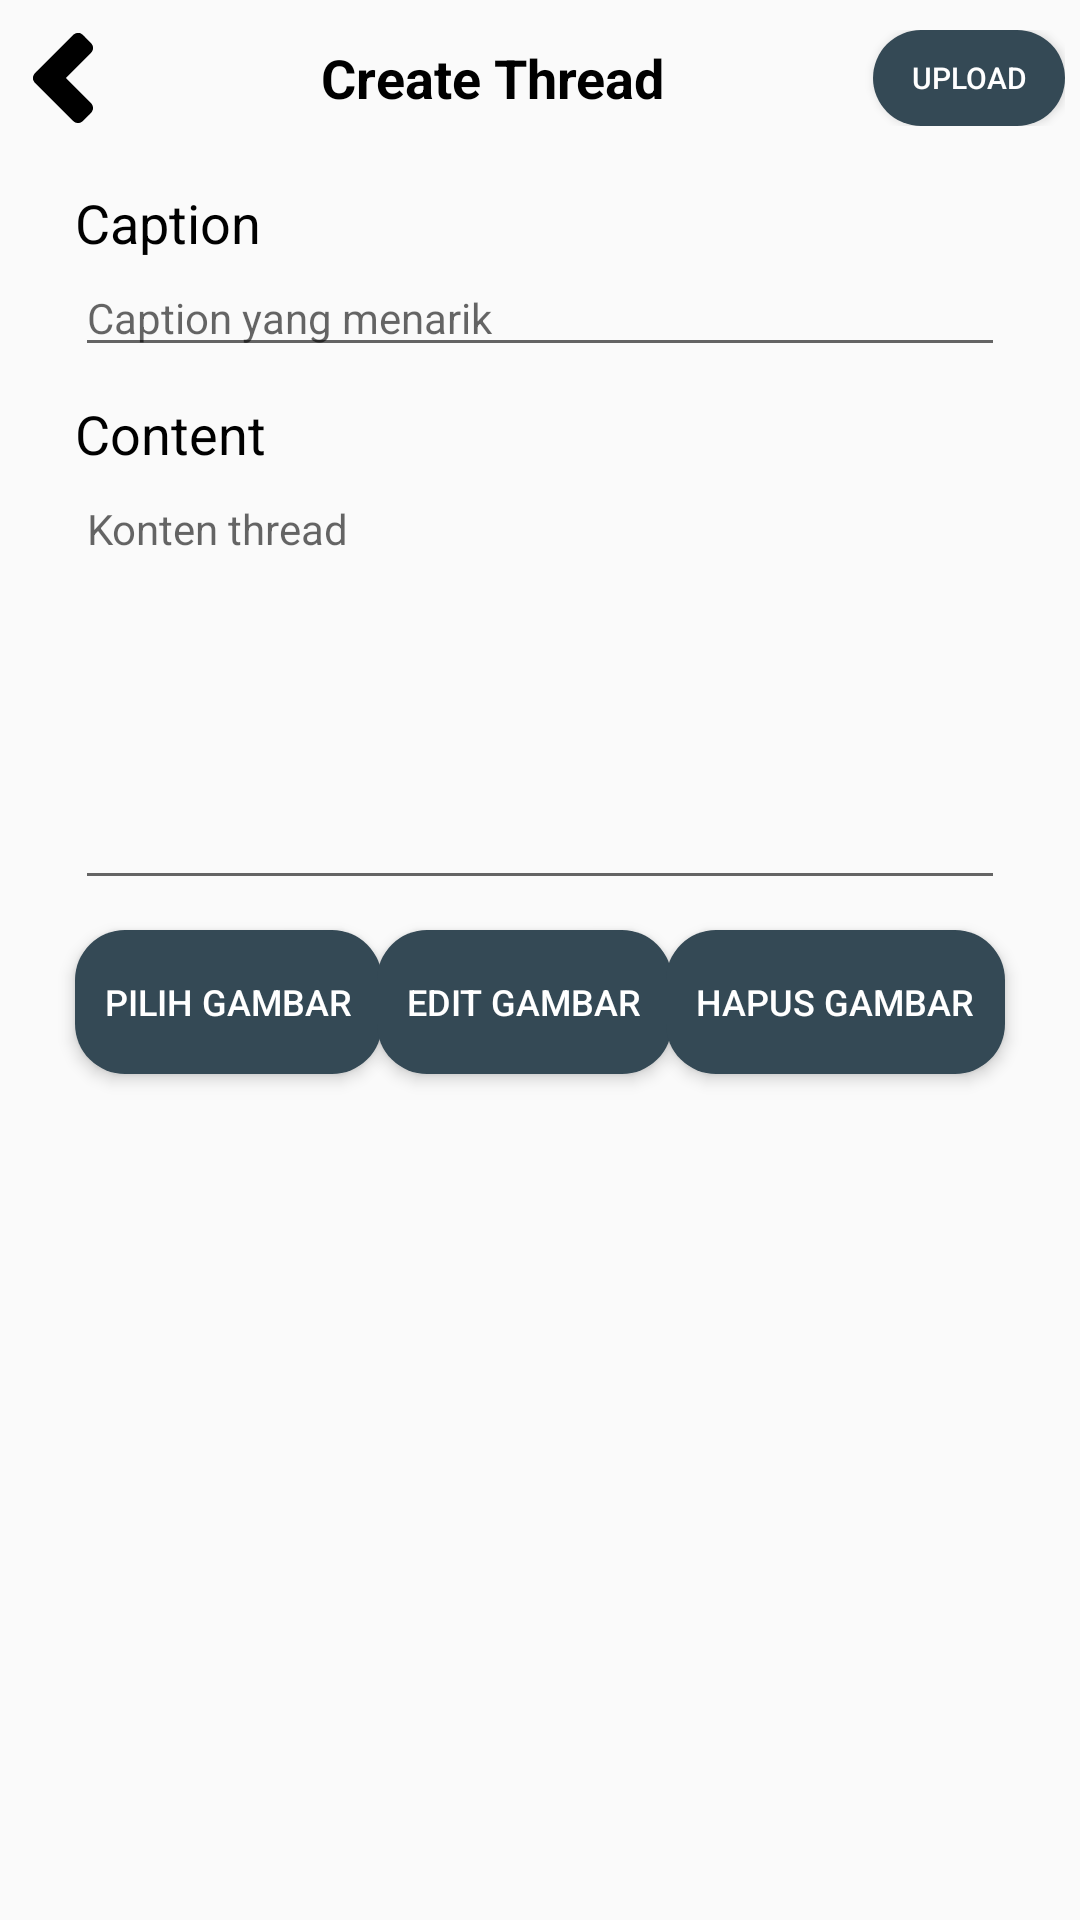

Android layout source for this screen:
<!-- AndroidManifest.xml: application theme Theme.PenielCommunity -->
<!-- res/layout/activity_upload_feed.xml -->
<?xml version="1.0" encoding="utf-8"?>
<androidx.constraintlayout.widget.ConstraintLayout xmlns:android="http://schemas.android.com/apk/res/android"
    xmlns:app="http://schemas.android.com/apk/res-auto"
    xmlns:tools="http://schemas.android.com/tools"
    android:layout_width="match_parent"
    android:layout_height="match_parent"
    tools:context=".Activities.UploadFeedActivity">

    <TextView
        android:id="@+id/textView11"
        android:layout_width="wrap_content"
        android:layout_height="wrap_content"
        android:layout_marginTop="10dp"
        android:text="Content"
        android:textColor="@color/black"
        android:textSize="18sp"
        app:layout_constraintStart_toStartOf="@+id/guideline6"
        app:layout_constraintTop_toBottomOf="@+id/edit_text_caption" />

    <LinearLayout
        android:id="@+id/linearLayout"
        android:layout_width="0dp"
        android:layout_height="wrap_content"
        android:gravity="center_vertical"
        android:paddingHorizontal="5dp"
        android:paddingVertical="10dp"
        app:layout_constraintEnd_toEndOf="parent"
        app:layout_constraintStart_toStartOf="parent"
        app:layout_constraintTop_toTopOf="parent">

        <ImageView
            android:id="@+id/img_btn_back"
            android:layout_width="32dp"
            android:layout_height="32dp"
            android:layout_weight="0"
            app:srcCompat="@drawable/arrow" />

        <TextView
            android:id="@+id/textView7"
            android:layout_width="wrap_content"
            android:layout_height="wrap_content"
            android:layout_weight="1"
            android:text="Create Thread"
            android:textAlignment="center"
            android:textColor="@color/black"
            android:textSize="18sp"
            android:textStyle="bold" />

        <Button
            android:id="@+id/btn_upload_thread"
            android:layout_width="64sp"
            android:layout_height="32sp"
            android:layout_weight="0"
            android:background="@drawable/custom_btn"
            android:text="upload"
            android:textColor="@color/white"
            android:textSize="10sp" />

    </LinearLayout>

    <TextView
        android:id="@+id/textView10"
        android:layout_width="wrap_content"
        android:layout_height="wrap_content"
        android:layout_marginTop="10dp"
        android:text="Caption"
        android:textColor="@color/black"
        android:textSize="18sp"
        app:layout_constraintStart_toStartOf="@+id/guideline6"
        app:layout_constraintTop_toBottomOf="@+id/linearLayout" />

    <androidx.constraintlayout.widget.Guideline
        android:id="@+id/guideline6"
        android:layout_width="wrap_content"
        android:layout_height="wrap_content"
        android:orientation="vertical"
        app:layout_constraintGuide_begin="25dp" />

    <androidx.constraintlayout.widget.Guideline
        android:id="@+id/guideline7"
        android:layout_width="wrap_content"
        android:layout_height="wrap_content"
        android:orientation="vertical"
        app:layout_constraintGuide_end="25dp" />

    <EditText
        android:id="@+id/edit_text_caption"
        style="@style/Widget.AppCompat.EditText"
        android:layout_width="0dp"
        android:layout_height="wrap_content"
        android:ems="10"
        android:hint="Caption yang menarik"
        android:inputType="text"
        android:textSize="14sp"
        app:layout_constraintEnd_toStartOf="@+id/guideline7"
        app:layout_constraintStart_toStartOf="@+id/guideline6"
        app:layout_constraintTop_toBottomOf="@+id/textView10" />

    <EditText
        android:id="@+id/edit_text_content"
        style="@style/Widget.AppCompat.EditText"
        android:layout_width="0dp"
        android:layout_height="0dp"
        android:ems="10"
        android:gravity="start|top"
        android:hint="Konten thread"
        android:inputType="textMultiLine"
        android:selectAllOnFocus="false"
        android:singleLine="false"
        android:textAlignment="viewStart"
        android:textColor="@color/black"
        android:textSize="14sp"
        app:layout_constraintBottom_toTopOf="@+id/guideline8"
        app:layout_constraintEnd_toStartOf="@+id/guideline7"
        app:layout_constraintStart_toStartOf="@+id/guideline6"
        app:layout_constraintTop_toBottomOf="@+id/textView11" />

    <androidx.constraintlayout.widget.Guideline
        android:id="@+id/guideline8"
        android:layout_width="wrap_content"
        android:layout_height="wrap_content"
        android:orientation="horizontal"
        app:layout_constraintGuide_begin="300dp" />

    <Button
        android:id="@+id/btn_pick_image"
        android:layout_width="wrap_content"
        android:layout_height="wrap_content"
        android:layout_marginTop="10dp"
        android:background="@drawable/custom_btn"
        android:paddingHorizontal="10dp"
        android:text="Pilih Gambar"
        android:textColor="@color/white"
        android:textSize="12sp"
        android:translationZ="1dp"
        app:layout_constraintStart_toStartOf="@+id/guideline6"
        app:layout_constraintTop_toBottomOf="@+id/edit_text_content" />

    <Button
        android:id="@+id/btn_edit_image"
        android:layout_width="wrap_content"
        android:layout_height="wrap_content"
        android:layout_marginStart="10dp"
        android:layout_marginTop="10dp"
        android:layout_marginEnd="10dp"
        android:background="@drawable/custom_btn"
        android:paddingHorizontal="10dp"
        android:text="Edit Gambar"
        android:textColor="@color/white"
        android:textSize="12sp"
        android:translationZ="1dp"
        app:layout_constraintEnd_toStartOf="@+id/btn_remove_image"
        app:layout_constraintStart_toEndOf="@+id/btn_pick_image"
        app:layout_constraintTop_toBottomOf="@+id/edit_text_content" />

    <Button
        android:id="@+id/btn_remove_image"
        android:layout_width="wrap_content"
        android:layout_height="wrap_content"
        android:layout_marginTop="10dp"
        android:background="@drawable/custom_btn"
        android:paddingHorizontal="10dp"
        android:text="Hapus Gambar"
        android:textColor="@color/white"
        android:textSize="12sp"
        android:translationZ="1dp"
        app:layout_constraintEnd_toStartOf="@+id/guideline7"
        app:layout_constraintTop_toBottomOf="@+id/edit_text_content" />

    <ScrollView
        android:layout_width="0dp"
        android:layout_height="0dp"
        android:layout_marginTop="10dp"
        android:clipToPadding="false"
        android:fillViewport="true"
        app:layout_constraintBottom_toBottomOf="parent"
        app:layout_constraintEnd_toStartOf="@+id/guideline7"
        app:layout_constraintStart_toStartOf="@+id/guideline6"
        app:layout_constraintTop_toBottomOf="@+id/btn_pick_image">

        <ImageView
            android:id="@+id/img_pick_display"
            android:layout_width="match_parent"
            android:layout_height="wrap_content"
            android:adjustViewBounds="true"
            android:cropToPadding="false"
            android:scaleType="fitCenter" />
    </ScrollView>

    <View
        android:id="@+id/view_white_layer"
        android:layout_width="wrap_content"
        android:layout_height="wrap_content"
        android:background="#80FFFFFF"
        android:translationZ="5dp"
        android:visibility="gone"
        app:layout_constraintBottom_toBottomOf="parent"
        app:layout_constraintEnd_toEndOf="parent"
        app:layout_constraintStart_toStartOf="parent"
        app:layout_constraintTop_toTopOf="parent" />

    <TextView
        android:id="@+id/text_layer_info"
        android:layout_width="wrap_content"
        android:layout_height="wrap_content"
        android:layout_marginBottom="200dp"
        android:text="Sedang mengupload mohon tunggu..."
        android:textColor="@color/black"
        android:textSize="20sp"
        android:textStyle="bold"
        android:translationZ="6dp"
        android:visibility="gone"
        app:layout_constraintBottom_toBottomOf="parent"
        app:layout_constraintEnd_toEndOf="parent"
        app:layout_constraintStart_toStartOf="parent"
        app:layout_constraintTop_toTopOf="parent" />

    <ProgressBar
        android:id="@+id/progress_layer"
        style="?android:attr/progressBarStyle"
        android:layout_width="wrap_content"
        android:layout_height="wrap_content"
        android:layout_marginTop="10dp"
        android:translationZ="6dp"
        android:visibility="gone"
        app:layout_constraintEnd_toEndOf="parent"
        app:layout_constraintStart_toStartOf="parent"
        app:layout_constraintTop_toBottomOf="@+id/text_layer_info" />

</androidx.constraintlayout.widget.ConstraintLayout>
<!-- resources referenced by this layout -->
<resources>
  <color name="black">#FF000000</color>
  <color name="white">#FFFFFFFF</color>
  <!-- drawable arrow: vector/xml drawable (drawable, 2837 chars, omitted) -->
  <!-- drawable custom_btn (drawable) -->
  <?xml version="1.0" encoding="utf-8"?>
  <selector xmlns:android="http://schemas.android.com/apk/res/android">
      <item>
          <shape android:shape="rectangle">
              <solid android:color="@color/light_dawn"/>
              <corners android:radius="50px"/>
          </shape>
      </item>
  </selector>
  <style name="Theme.PenielCommunity" parent="Theme.AppCompat.Light.NoActionBar">
          
          <item name="colorPrimary">@color/soft_navy</item>
          <item name="colorPrimaryVariant">@color/matcha_sage</item>
          <item name="colorOnPrimary">@color/white</item>
          
          <item name="colorSecondary">@color/light_dawn</item>
          <item name="colorSecondaryVariant">@color/black_dawn</item>
          <item name="colorOnSecondary">@color/black</item>
          
          <item name="android:statusBarColor">?attr/colorPrimaryVariant</item>
          
      </style>
  <color name="light_dawn">#344955</color>
  <color name="soft_navy">#50727B</color>
  <color name="matcha_sage">#78A083</color>
  <color name="black_dawn">#35374B</color>
</resources>
